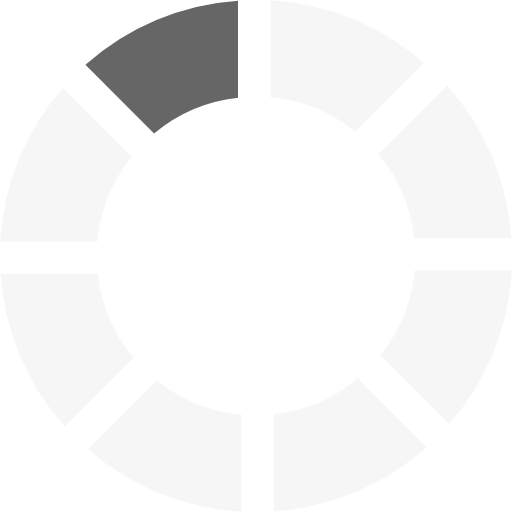
t = 0.00 s
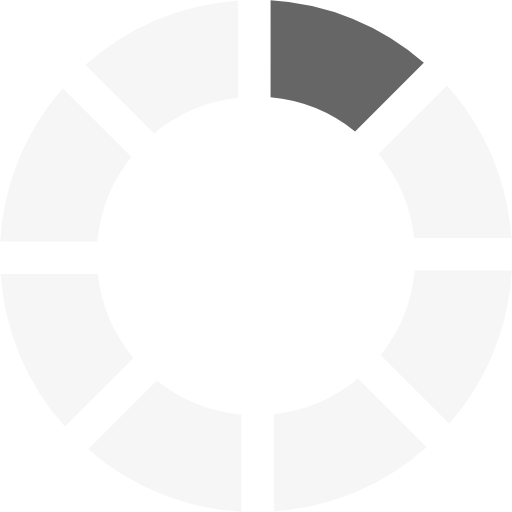
t = 0.11 s
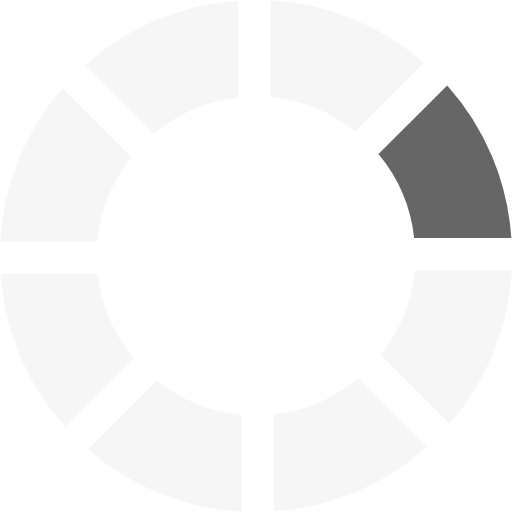
t = 0.21 s
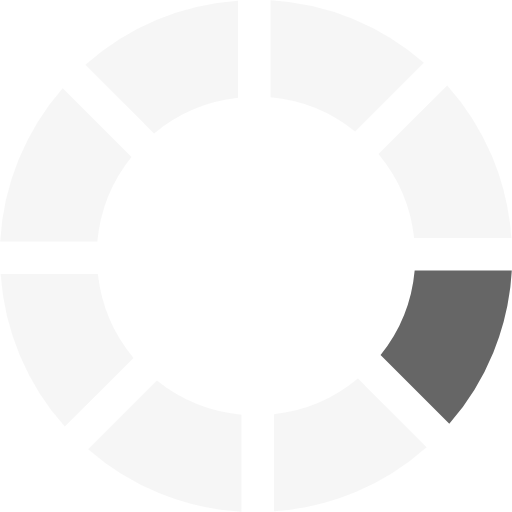
t = 0.32 s
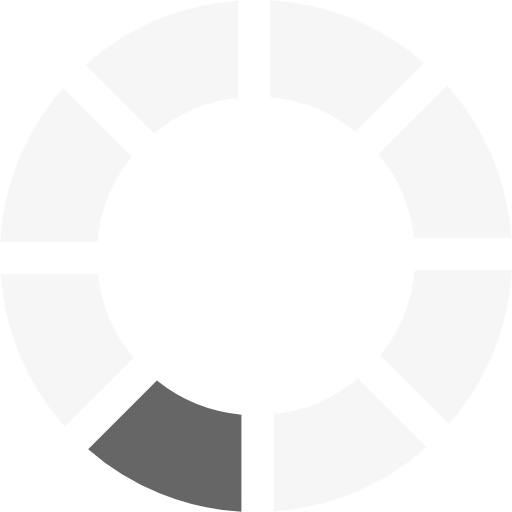
t = 0.43 s
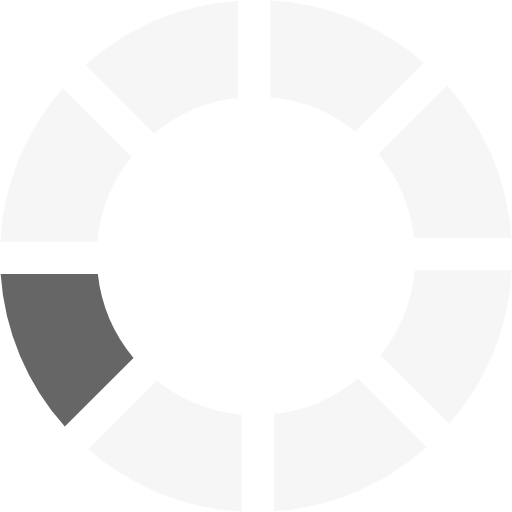
t = 0.53 s

The animated SVG that drew these frames (rendered in a browser with its animation timeline set to each time). Animation: 1 SMIL element (animateTransform=1); one cycle of 0.64 s, repeats indefinitely.

<?xml version="1.0" encoding="UTF-8" standalone="no"?><svg xmlns:svg="http://www.w3.org/2000/svg" xmlns="http://www.w3.org/2000/svg" xmlns:xlink="http://www.w3.org/1999/xlink" version="1.0" width="64px" height="64px" viewBox="0 0 128 128" xml:space="preserve"><g><path d="M38.52 33.37L21.36 16.2A63.6 63.6 0 0 1 59.5.16v24.3a39.5 39.5 0 0 0-20.98 8.92z" fill="#666666" fill-opacity="1"/><path d="M38.52 33.37L21.36 16.2A63.6 63.6 0 0 1 59.5.16v24.3a39.5 39.5 0 0 0-20.98 8.92z" fill="#d9d9d9" fill-opacity="0.25" transform="rotate(45 64 64)"/><path d="M38.52 33.37L21.36 16.2A63.6 63.6 0 0 1 59.5.16v24.3a39.5 39.5 0 0 0-20.98 8.92z" fill="#d9d9d9" fill-opacity="0.25" transform="rotate(90 64 64)"/><path d="M38.52 33.37L21.36 16.2A63.6 63.6 0 0 1 59.5.16v24.3a39.5 39.5 0 0 0-20.98 8.92z" fill="#d9d9d9" fill-opacity="0.25" transform="rotate(135 64 64)"/><path d="M38.52 33.37L21.36 16.2A63.6 63.6 0 0 1 59.5.16v24.3a39.5 39.5 0 0 0-20.98 8.92z" fill="#d9d9d9" fill-opacity="0.25" transform="rotate(180 64 64)"/><path d="M38.52 33.37L21.36 16.2A63.6 63.6 0 0 1 59.5.16v24.3a39.5 39.5 0 0 0-20.98 8.92z" fill="#d9d9d9" fill-opacity="0.25" transform="rotate(225 64 64)"/><path d="M38.52 33.37L21.36 16.2A63.6 63.6 0 0 1 59.5.16v24.3a39.5 39.5 0 0 0-20.98 8.92z" fill="#d9d9d9" fill-opacity="0.25" transform="rotate(270 64 64)"/><path d="M38.52 33.37L21.36 16.2A63.6 63.6 0 0 1 59.5.16v24.3a39.5 39.5 0 0 0-20.98 8.92z" fill="#d9d9d9" fill-opacity="0.25" transform="rotate(315 64 64)"/><animateTransform attributeName="transform" type="rotate" values="0 64 64;45 64 64;90 64 64;135 64 64;180 64 64;225 64 64;270 64 64;315 64 64" calcMode="discrete" dur="640ms" repeatCount="indefinite"></animateTransform></g></svg>
